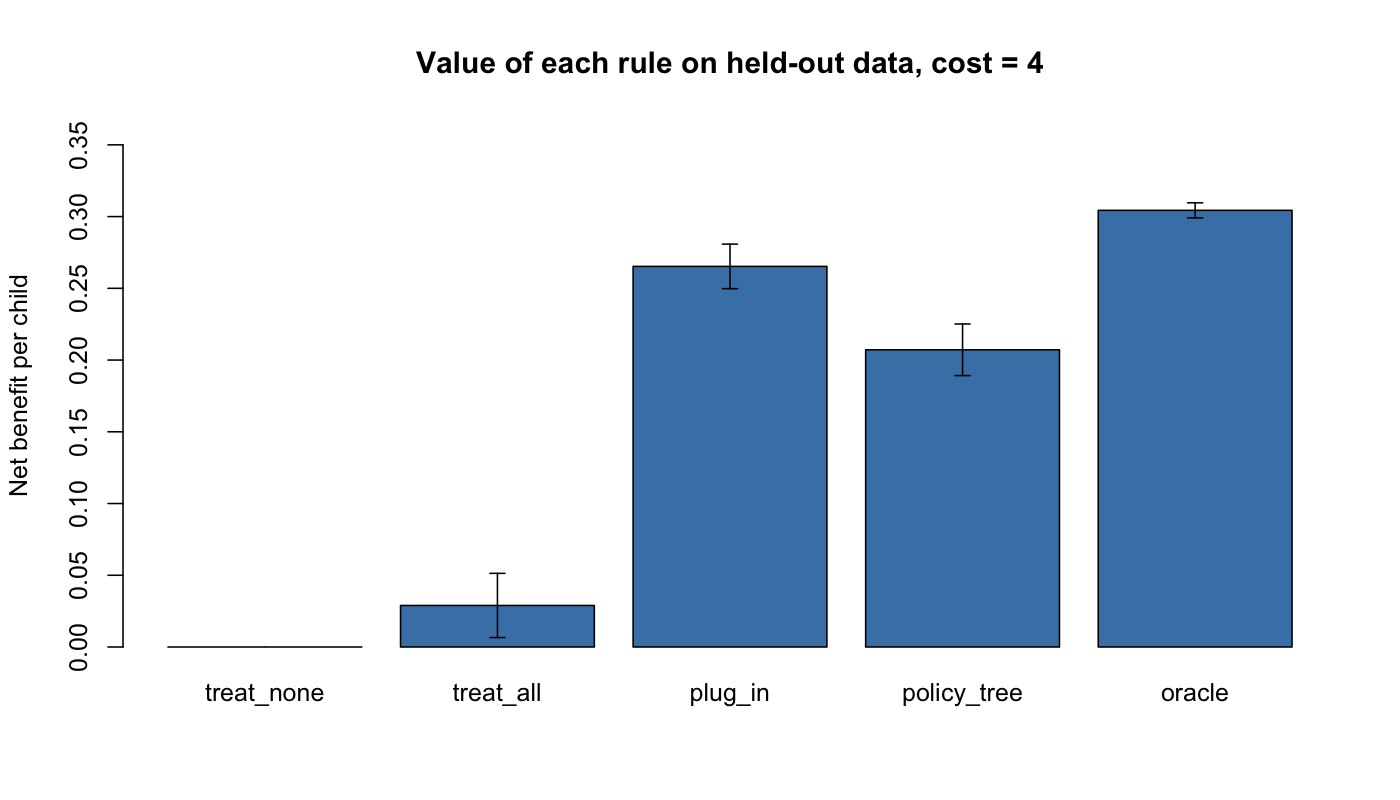

The file beside this chart, header and first rows:
policy, net_benefit, se, share_treated
treat_none, 0, 0, 0
treat_all, 0.02895, 0.01142, 1
plug_in, 0.2653, 0.00792, 0.6567
policy_tree, 0.2072, 0.009179, 0.5877
oracle, 0.3044, 0.002674, 0.6801
